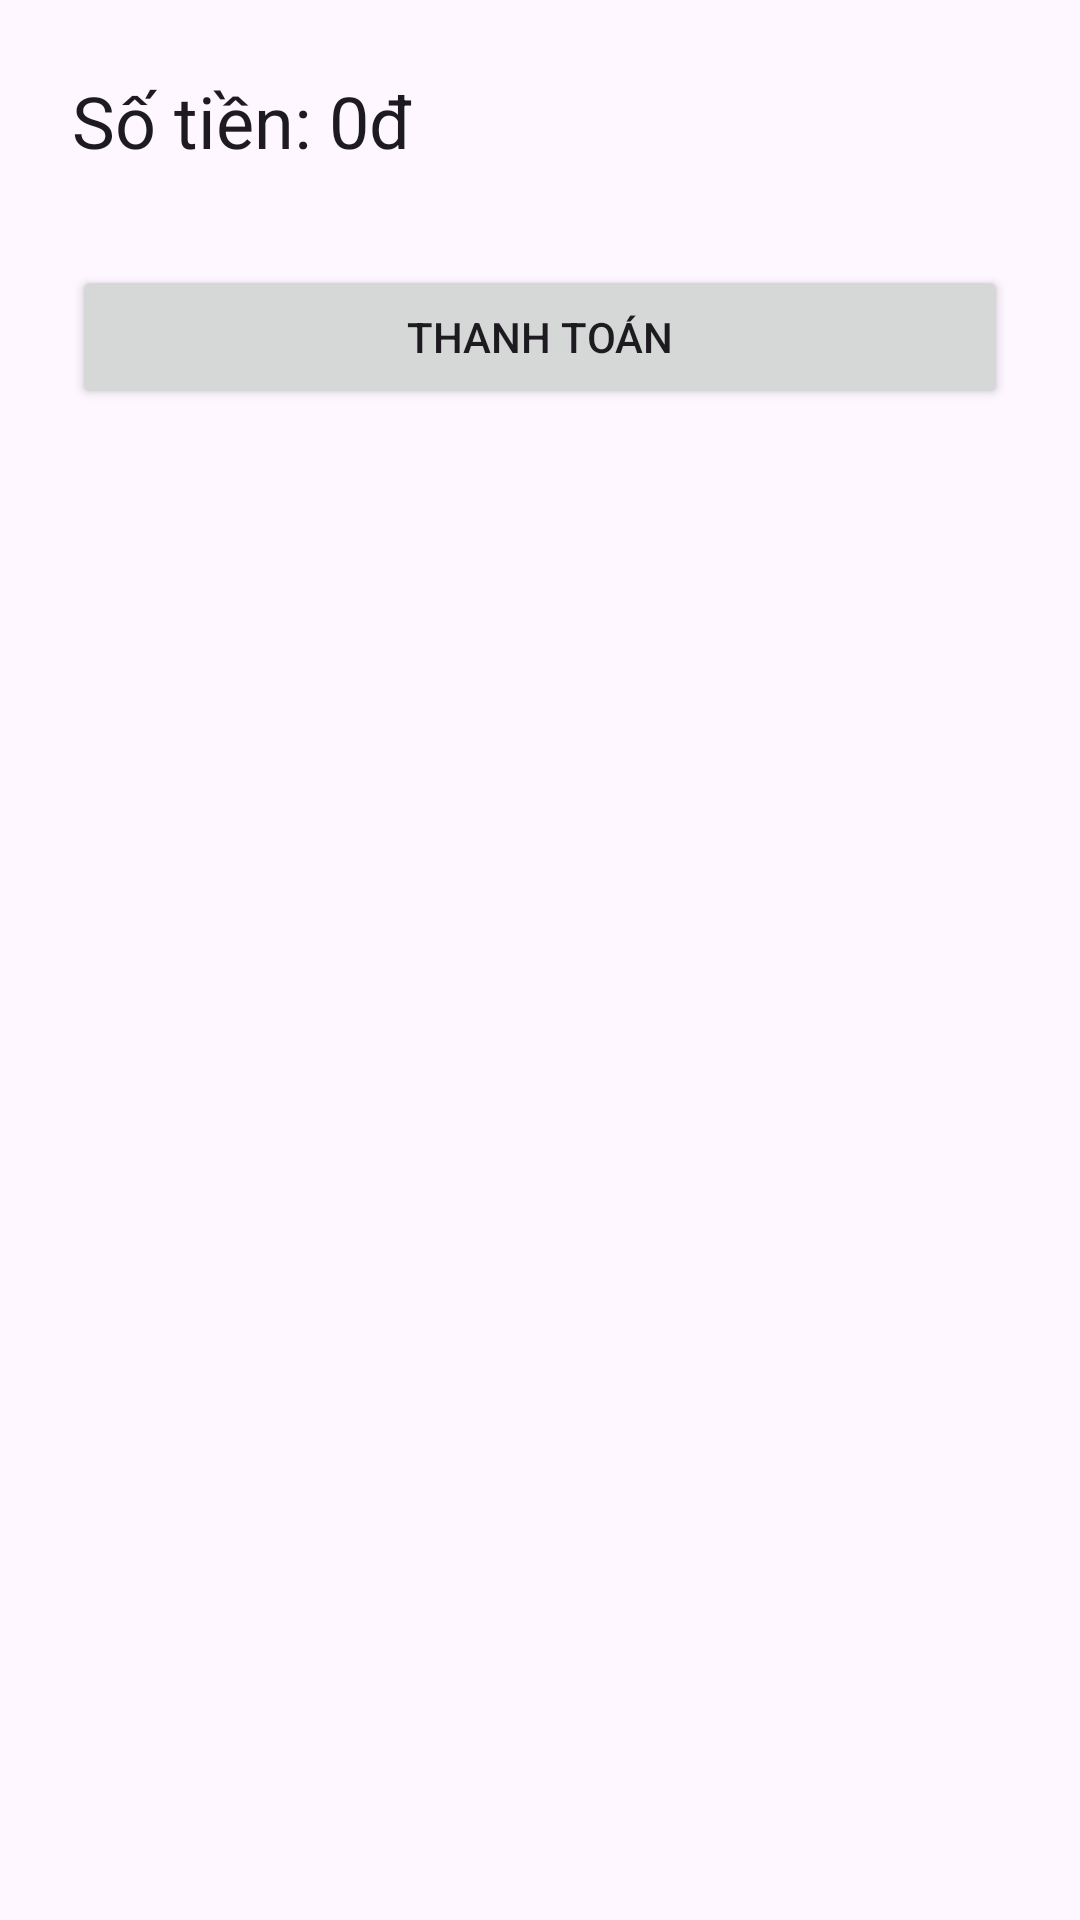

This screen was rendered from an Android layout file. Write that file and the resources it references.
<!-- AndroidManifest.xml: application theme Theme.Carrental -->
<!-- res/layout/activity_payment.xml -->
<?xml version="1.0" encoding="utf-8"?>
<androidx.constraintlayout.widget.ConstraintLayout xmlns:android="http://schemas.android.com/apk/res/android"
    xmlns:app="http://schemas.android.com/apk/res-auto"
    android:layout_width="match_parent"
    android:layout_height="match_parent"
    android:padding="24dp">

    <TextView
        android:id="@+id/paymentAmount"
        android:layout_width="wrap_content"
        android:layout_height="wrap_content"
        android:text="Số tiền: 0đ"
        android:textAppearance="@style/TextAppearance.Material3.HeadlineSmall"
        app:layout_constraintTop_toTopOf="parent"
        app:layout_constraintStart_toStartOf="parent" />

    <Button
        android:id="@+id/buttonConfirmPayment"
        android:layout_width="0dp"
        android:layout_height="wrap_content"
        android:text="Thanh toán"
        app:layout_constraintTop_toBottomOf="@id/paymentAmount"
        app:layout_constraintStart_toStartOf="parent"
        app:layout_constraintEnd_toEndOf="parent"
        android:layout_marginTop="32dp" />

</androidx.constraintlayout.widget.ConstraintLayout>
<!-- resources referenced by this layout -->
<resources>
  <style name="Theme.Carrental" parent="Theme.Material3.DayNight.NoActionBar">
          <item name="colorPrimary">@color/primaryColor</item>
          <item name="colorPrimaryVariant">@color/primaryDarkColor</item>
          <item name="colorSecondary">@color/secondaryColor</item>
          <item name="android:statusBarColor" tools:targetApi="l">@color/primaryDarkColor</item>
      </style>
  <color name="primaryColor">#0057FF</color>
  <color name="primaryDarkColor">#0040C1</color>
  <color name="secondaryColor">#00C853</color>
</resources>
